Dataset: mushroom_species_dataset (GitHub, TaiE64/COMP0220-DeepLearning-Coursework-AI-Mushroom-Expert-Group013). Classes: Amanita calyptroderma, Armillaria mellea, Armillaria tabescens, Artomyces pyxidatus, Bolbitius titubans, Boletus pallidus, Boletus rex-veris, Cantharellus californicus, Ganoderma tsugae, Leucoagaricus leucothites, Lycogala epidendrum, Trametes gibbosa, Trametes versicolor, Trichaptum biforme, Tylopilus felleus, Tylopilus rubrobrunneus.

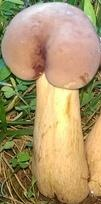
Label: Tylopilus rubrobrunneus

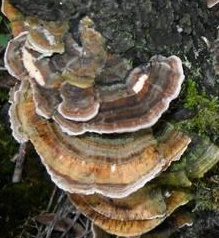
Label: Trametes versicolor

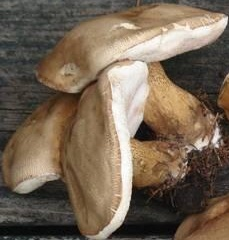
Label: Tylopilus felleus

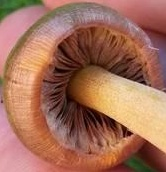
Label: Bolbitius titubans

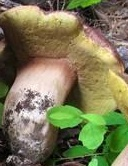
Label: Boletus rex-veris

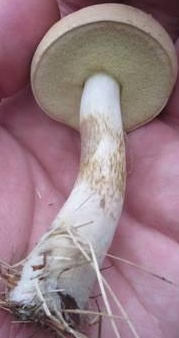
Label: Boletus pallidus
